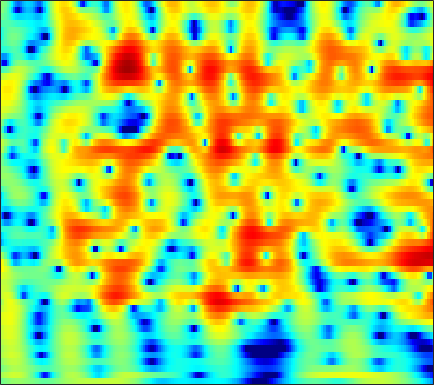

The table this chart was drawn from, first rows:
-0.83289, -0.50325, -0.1209, 0.19378, 0.38496, 0.58144, 0.71287, 0.76987, 0.79219, 0.75559, 0.66212, 0.55824, 0.37893, 0.16031, -0.022665, -0.27901, -0.53061, -0.70653, -0.90506, -1.0439, -1.102, -1.0871, -0.9882, -0.80732
1.022, 1.446, 1.921, 2.292, 2.501, 2.686, 2.76, 2.742, 2.614, 2.36, 1.971, 1.583, 0.9191, 0.06559, -0.722, -2.012, -3.651, -5.181, -7.75, -10.97, -13.49, -12.66, -9.47, -6.572
-0.6036, -0.07334, 0.5181, 0.9792, 1.243, 1.487, 1.615, 1.637, 1.57, 1.4, 1.135, 0.8806, 0.4766, 0.01671, -0.3522, -0.8532, -1.334, -1.658, -2.008, -2.231, -2.301, -2.246, -2.04, -1.709
0.4135, 0.9262, 1.482, 1.891, 2.103, 2.263, 2.282, 2.203, 1.973, 1.601, 1.087, 0.6114, -0.1381, -1.005, -1.718, -2.711, -3.675, -4.302, -4.874, -5.017, -4.704, -4.23, -3.411, -2.507
1.443, 1.909, 2.4, 2.738, 2.893, 2.967, 2.886, 2.719, 2.35, 1.806, 1.076, 0.3976, -0.7048, -2.076, -3.325, -5.384, -8.087, -10.74, -15.2, -16.32, -12.01, -9.129, -6.225, -4.05
1.127, 1.577, 2.039, 2.343, 2.469, 2.499, 2.369, 2.164, 1.755, 1.2, 0.5107, -0.08435, -0.9653, -1.915, -2.641, -3.572, -4.379, -4.84, -5.182, -5.157, -4.772, -4.288, -3.466, -2.543
1.599, 2.061, 2.519, 2.799, 2.891, 2.851, 2.621, 2.326, 1.773, 1.04, 0.1239, -0.6862, -1.915, -3.289, -4.382, -5.836, -7.086, -7.704, -7.873, -7.284, -6.197, -5.237, -3.926, -2.673
2.134, 2.615, 3.08, 3.339, 3.398, 3.292, 2.981, 2.616, 1.95, 1.054, -0.08886, -1.119, -2.748, -4.755, -6.593, -9.72, -14.16, -18.71, -19.13, -13.46, -9.555, -7.399, -5.132, -3.332
2.237, 2.725, 3.179, 3.415, 3.452, 3.321, 2.99, 2.607, 1.898, 0.9763, -0.1358, -1.085, -2.492, -4.016, -5.162, -6.572, -7.665, -8.162, -8.294, -7.823, -6.876, -5.98, -4.686, -3.404
2.896, 3.32, 3.711, 3.902, 3.917, 3.763, 3.388, 2.95, 2.161, 1.165, -0.04938, -1.127, -2.804, -4.746, -6.397, -8.842, -11.38, -12.85, -13.04, -11.34, -9.119, -7.523, -5.661, -4.08
3.119, 3.482, 3.84, 4.04, 4.065, 3.916, 3.54, 3.126, 2.419, 1.515, 0.3505, -0.7035, -2.329, -4.285, -6.05, -8.769, -11.66, -13.32, -13.51, -11.59, -9.242, -7.644, -5.818, -4.319
1.962, 2.59, 3.253, 3.663, 3.8, 3.753, 3.491, 3.185, 2.605, 1.772, 0.769, -0.02817, -1.159, -2.409, -3.365, -4.608, -5.781, -6.588, -7.389, -7.681, -7.354, -6.768, -5.667, -4.397
0.6082, 1.998, 3.179, 3.773, 3.913, 3.759, 3.269, 2.678, 1.641, 0.5589, -0.3119, -0.8881, -1.542, -2.08, -2.508, -3.395, -4.757, -6.118, -8.681, -13.19, -21.07, -16.04, -9.166, -5.106
2.306, 2.854, 3.27, 3.282, 3.013, 2.185, 0.7498, -0.8138, -3.55, -7.311, -11.74, -11.54, -8.099, -5.529, -4.383, -3.618, -3.344, -3.426, -3.904, -4.469, -4.446, -3.926, -2.744, -1.288
2.44, 2.498, 2.407, 2.083, 1.64, 0.7606, -0.4283, -1.498, -3.28, -5.353, -6.464, -6.489, -5.734, -4.532, -3.788, -2.913, -2.216, -1.895, -1.612, -1.303, -0.9604, -0.7022, -0.2749, 0.2199
2.293, 2.305, 2.17, 1.87, 1.545, 1.028, 0.4273, -0.09397, -0.798, -1.255, -1.605, -1.841, -1.917, -1.812, -1.658, -1.39, -1.202, -1.087, -0.9104, -0.7657, -0.7097, -0.6832, -0.6342, -0.5582
3.323, 3.168, 2.837, 2.399, 2.033, 1.528, 0.9888, 0.6176, 0.2686, -0.01889, -0.3727, -0.4943, -0.5471, -0.5902, -0.5531, -0.5193, -0.5192, -0.4799, -0.452, -0.5703, -0.8029, -1.037, -1.542, -2.266
5.05, 4.476, 3.587, 2.618, 1.865, 0.9043, 0.1243, -0.2664, -0.5543, -0.837, -0.9199, -0.789, -0.7238, -0.7494, -0.7174, -0.6917, -0.5115, -0.3172, -0.1454, -0.07671, -0.1117, -0.3254, -1.043, -2.379
4.92, 3.834, 2.108, -0.0496, -1.97, -4.887, -7.359, -7.908, -6.977, -5.526, -4.256, -3.975, -4.142, -4.521, -4.984, -5.263, -4.723, -3.938, -2.611, -1.203, -0.1147, 0.4083, 0.8825, 1.024
1.676, 0.5829, -1.166, -3.377, -5.4, -8.773, -12.1, -12.3, -10.63, -8.538, -7.288, -7.455, -8.206, -9.929, -12.55, -20.27, -19.52, -12.56, -7.572, -4.256, -2.054, -0.8202, 0.5445, 1.649
-2.382, -2.763, -3.287, -3.835, -4.301, -4.947, -5.396, -5.673, -5.802, -5.586, -5.886, -5.959, -6.114, -6.685, -7.019, -7.252, -6.725, -6.116, -4.845, -3.413, -2.145, -1.192, -0.04613, 0.9706
-7.996, -6.493, -5.078, -4.213, -3.808, -3.439, -3.242, -3.216, -3.095, -3.139, -3.33, -3.204, -3.334, -3.459, -3.466, -3.35, -3.216, -3.087, -2.679, -2.331, -1.975, -1.61, -1.077, -0.4647
-6.454, -5.239, -3.904, -2.999, -2.502, -1.985, -1.692, -1.509, -1.415, -1.573, -1.482, -1.654, -1.929, -1.948, -2.002, -1.975, -2.017, -1.938, -1.987, -2.325, -2.833, -3.579, -4.917, -5.845
-2.747, -2.925, -3.006, -2.844, -2.617, -2.351, -2.097, -1.971, -2.095, -2.237, -2.759, -3.409, -3.983, -4.59, -4.754, -4.594, -3.878, -3.329, -2.908, -2.671, -3.063, -3.826, -5.555, -7.654
-5.708, -7.183, -8.641, -8.679, -7.867, -6.548, -5.384, -4.894, -4.71, -4.919, -6.32, -7.447, -10.47, -16.32, -21.91, -15.15, -9.442, -6.96, -4.761, -3.133, -2.169, -1.517, -0.8779, -0.03899
-9.034, -12.44, -18.63, -16.97, -12.84, -9.221, -7.028, -6.08, -5.287, -5.343, -5.669, -6.332, -7.668, -8.704, -9.092, -8.53, -6.858, -5.709, -4.126, -2.792, -1.597, -0.7295, 0.3499, 1.365
-5.708, -6.272, -6.645, -6.412, -5.916, -5.029, -4.215, -3.676, -3.199, -3.033, -2.973, -3.285, -3.406, -3.793, -3.952, -4.048, -4.032, -3.939, -3.543, -3.067, -2.219, -1.504, -0.3579, 0.919
-5.44, -4.636, -3.644, -2.779, -2.211, -1.526, -0.9807, -0.6516, -0.4312, -0.2647, -0.452, -0.5405, -0.9429, -1.459, -1.961, -2.788, -3.949, -4.872, -6.407, -7.498, -7.175, -5.804, -3.347, -1.023
-6.164, -4.247, -2.399, -1.132, -0.4186, 0.2773, 0.7521, 0.9753, 1.096, 1.095, 0.8295, 0.6656, 0.04025, -0.5941, -1.309, -2.493, -4.045, -5.678, -8.794, -13.39, -13.91, -9.919, -5.175, -2.123
-2.459, -1.768, -0.9015, -0.2, 0.2265, 0.6094, 0.828, 0.8623, 0.8194, 0.5445, 0.2726, -0.1352, -0.6386, -1.263, -1.76, -2.441, -3.099, -3.612, -4.036, -4.208, -3.752, -3.065, -1.829, -0.4256
-0.162, 0.05585, 0.2921, 0.4853, 0.5534, 0.5583, 0.4239, 0.2393, -0.1445, -0.6593, -1.315, -1.9, -2.582, -3.359, -3.75, -4.093, -4.169, -3.911, -3.437, -2.674, -1.84, -1.12, -0.1568, 0.759
0.712, 0.7512, 0.7302, 0.6141, 0.455, 0.1659, -0.2455, -0.6298, -1.331, -2.15, -3.353, -4.27, -6.092, -7.964, -9.464, -10.43, -9.381, -7.769, -5.616, -3.593, -1.93, -0.8278, 0.4236, 1.448
0.4907, 0.3241, 0.003195, -0.4026, -0.7413, -1.231, -1.738, -2.165, -2.805, -3.694, -4.748, -5.923, -8.009, -11.06, -14.29, -18.23, -14.26, -10.3, -6.723, -3.988, -1.954, -0.6503, 0.6833, 1.85
-0.2504, -0.8142, -1.755, -2.785, -3.489, -4.232, -4.598, -4.709, -4.671, -4.808, -4.978, -5.429, -5.814, -6.521, -6.771, -6.749, -6.035, -5.155, -3.708, -2.213, -0.7546, 0.1861, 1.313, 2.244
-0.05599, -1.192, -3.321, -6.333, -9.275, -12.59, -11.16, -8.78, -6.527, -4.982, -4.47, -4.003, -4.135, -4.038, -4.172, -4.009, -3.381, -2.851, -1.651, -0.4793, 0.8085, 1.57, 2.569, 3.106
2.306, 1.239, -0.6348, -3.233, -5.349, -7.405, -6.86, -5.352, -3.704, -2.472, -2.093, -2.068, -2.754, -3.859, -4.958, -6.363, -6.365, -4.933, -2.259, 0.1256, 1.982, 3.118, 4.028, 4.575
2.682, 1.966, 0.8889, -0.1426, -0.8373, -1.392, -1.6, -1.542, -1.389, -1.403, -1.372, -2.05, -2.826, -4.881, -6.896, -11.1, -11.93, -8.593, -4.165, -0.9606, 1.155, 2.387, 3.391, 3.993
0.4925, -0.598, -2.151, -3.409, -3.997, -4.148, -3.715, -3.321, -2.738, -2.469, -2.433, -2.455, -2.981, -3.371, -3.898, -4.172, -4.082, -3.491, -2.482, -1.12, 0.1439, 0.993, 2.031, 2.616
-1.025, -3.151, -7.193, -13.93, -18.96, -12.01, -7.498, -5.537, -3.874, -2.877, -2.623, -2.445, -2.734, -3.087, -3.37, -3.703, -3.898, -3.676, -3.149, -2.23, -1.045, -0.1528, 1.004, 2.041
0.6567, -0.7484, -2.885, -4.747, -5.472, -5.104, -3.94, -3.142, -2.381, -1.917, -1.98, -2.222, -2.833, -4.021, -4.969, -6.747, -8.561, -9.508, -8.952, -6.787, -4.184, -2.548, -0.651, 1.022
2.653, 2.136, 1.462, 0.8218, 0.483, 0.154, -0.03805, -0.1399, -0.3949, -0.7873, -1.29, -2.046, -3.07, -4.602, -6.184, -8.895, -13.01, -16.55, -15.56, -10.46, -6.576, -4.553, -2.285, -0.6182
3.377, 3.299, 3.115, 2.829, 2.578, 2.201, 1.742, 1.356, 0.7751, 0.01751, -0.8767, -1.536, -2.775, -3.919, -4.844, -6.053, -7.003, -7.332, -7.163, -6.443, -5.293, -4.264, -3.117, -2.004
3.798, 3.978, 4.034, 3.956, 3.769, 3.4, 2.877, 2.367, 1.569, 0.6366, -0.5143, -1.377, -2.57, -3.873, -4.643, -5.55, -6.022, -6.276, -6.116, -5.718, -5.194, -4.673, -4.05, -3.346
4.361, 4.674, 4.893, 4.899, 4.772, 4.405, 3.829, 3.248, 2.234, 0.9713, -0.4841, -1.946, -3.875, -5.959, -7.598, -8.989, -9.43, -9.082, -8.38, -7.459, -6.723, -6.337, -5.675, -5.421
4.599, 4.958, 5.275, 5.339, 5.265, 4.955, 4.397, 3.811, 2.764, 1.348, -0.5178, -2.139, -5.273, -9.532, -14.21, -31.2, -19.77, -14.58, -11.79, -10.27, -9.362, -8.951, -8.508, -8.216
3.921, 4.306, 4.665, 4.879, 4.904, 4.785, 4.443, 4.021, 3.231, 2.165, 0.7143, -0.6361, -2.57, -4.952, -6.832, -8.689, -9.854, -10.09, -10.62, -11.88, -13.48, -14.25, -14.15, -11.53
1.986, 2.376, 2.816, 3.252, 3.505, 3.745, 3.82, 3.739, 3.425, 2.854, 2.125, 1.365, 0.1995, -0.9331, -1.836, -3.104, -4.313, -5.484, -7.142, -9.446, -12.91, -16.08, -15.24, -10.93
-2.365, -2.267, -1.731, -0.8767, -0.05693, 0.9268, 1.69, 2.076, 2.32, 2.261, 1.948, 1.716, 1.11, 0.4071, -0.05819, -0.7881, -1.497, -2.005, -2.762, -3.445, -3.854, -3.963, -3.687, -2.777
-10.63, -14.44, -14.43, -8.669, -5.628, -2.983, -1.343, -0.5418, 0.02685, 0.1562, -0.09064, -0.2531, -0.6742, -1.226, -1.467, -1.674, -1.749, -1.597, -1.445, -1.188, -0.7666, -0.4078, 0.1718, 0.9049
-7.705, -8.694, -8.502, -6.781, -5.208, -3.491, -2.374, -1.912, -1.736, -2.061, -2.862, -3.886, -5.107, -6.194, -6.731, -6.247, -5.204, -4.197, -2.974, -1.874, -0.8811, -0.09253, 0.9222, 1.821
-3.346, -3.372, -3.124, -2.7, -2.331, -1.91, -1.678, -1.765, -2.243, -3.256, -4.868, -6.688, -10.73, -18.47, -36.61, -15.54, -10.11, -7.852, -5.64, -4.037, -2.692, -1.708, -0.4055, 0.9057
-2.898, -2.369, -1.744, -1.19, -0.9206, -0.7201, -0.7555, -0.9496, -1.498, -2.398, -3.746, -4.828, -6.514, -8.167, -9.024, -8.988, -8.371, -8.088, -7.714, -7.415, -6.801, -5.994, -4.013, -1.635
-4.338, -3.005, -1.777, -0.9817, -0.5861, -0.3033, -0.291, -0.4072, -0.7516, -1.264, -1.943, -2.659, -3.534, -4.321, -4.876, -5.724, -6.662, -7.575, -9.582, -13.33, -23.86, -21.07, -10.11, -4.823
-3.773, -2.849, -1.911, -1.33, -1.051, -0.8911, -0.9034, -1.028, -1.289, -1.652, -2.043, -2.392, -2.966, -3.584, -4.022, -4.698, -5.481, -6.068, -6.97, -7.746, -7.924, -7.326, -5.355, -2.877
-2, -1.819, -1.689, -1.691, -1.816, -2.082, -2.401, -2.663, -2.986, -3.291, -3.587, -3.688, -3.928, -4.29, -4.626, -4.97, -5.258, -5.461, -5.427, -5.092, -4.369, -3.534, -2.206, -0.7071
-0.6104, -0.8281, -1.332, -2.057, -2.765, -3.853, -4.994, -5.678, -6.199, -6.194, -5.976, -5.862, -5.719, -5.784, -6.038, -6.569, -7.09, -7.332, -7.159, -6.243, -4.711, -3.368, -1.594, 0.1186
0.3575, -0.05919, -0.9274, -2.298, -3.695, -6.302, -10.19, -14.22, -16.57, -12.22, -9.061, -7.889, -7.067, -7.005, -7.416, -8.868, -11.6, -14.67, -18.36, -12.82, -7.621, -4.751, -1.763, 0.5686
0.3862, 0.1187, -0.5294, -1.628, -2.783, -4.797, -7.347, -9.168, -10.19, -9.105, -7.588, -6.726, -6.188, -6.295, -6.755, -7.715, -9.074, -10.26, -10.55, -8.661, -5.792, -3.68, -1.212, 0.8511
